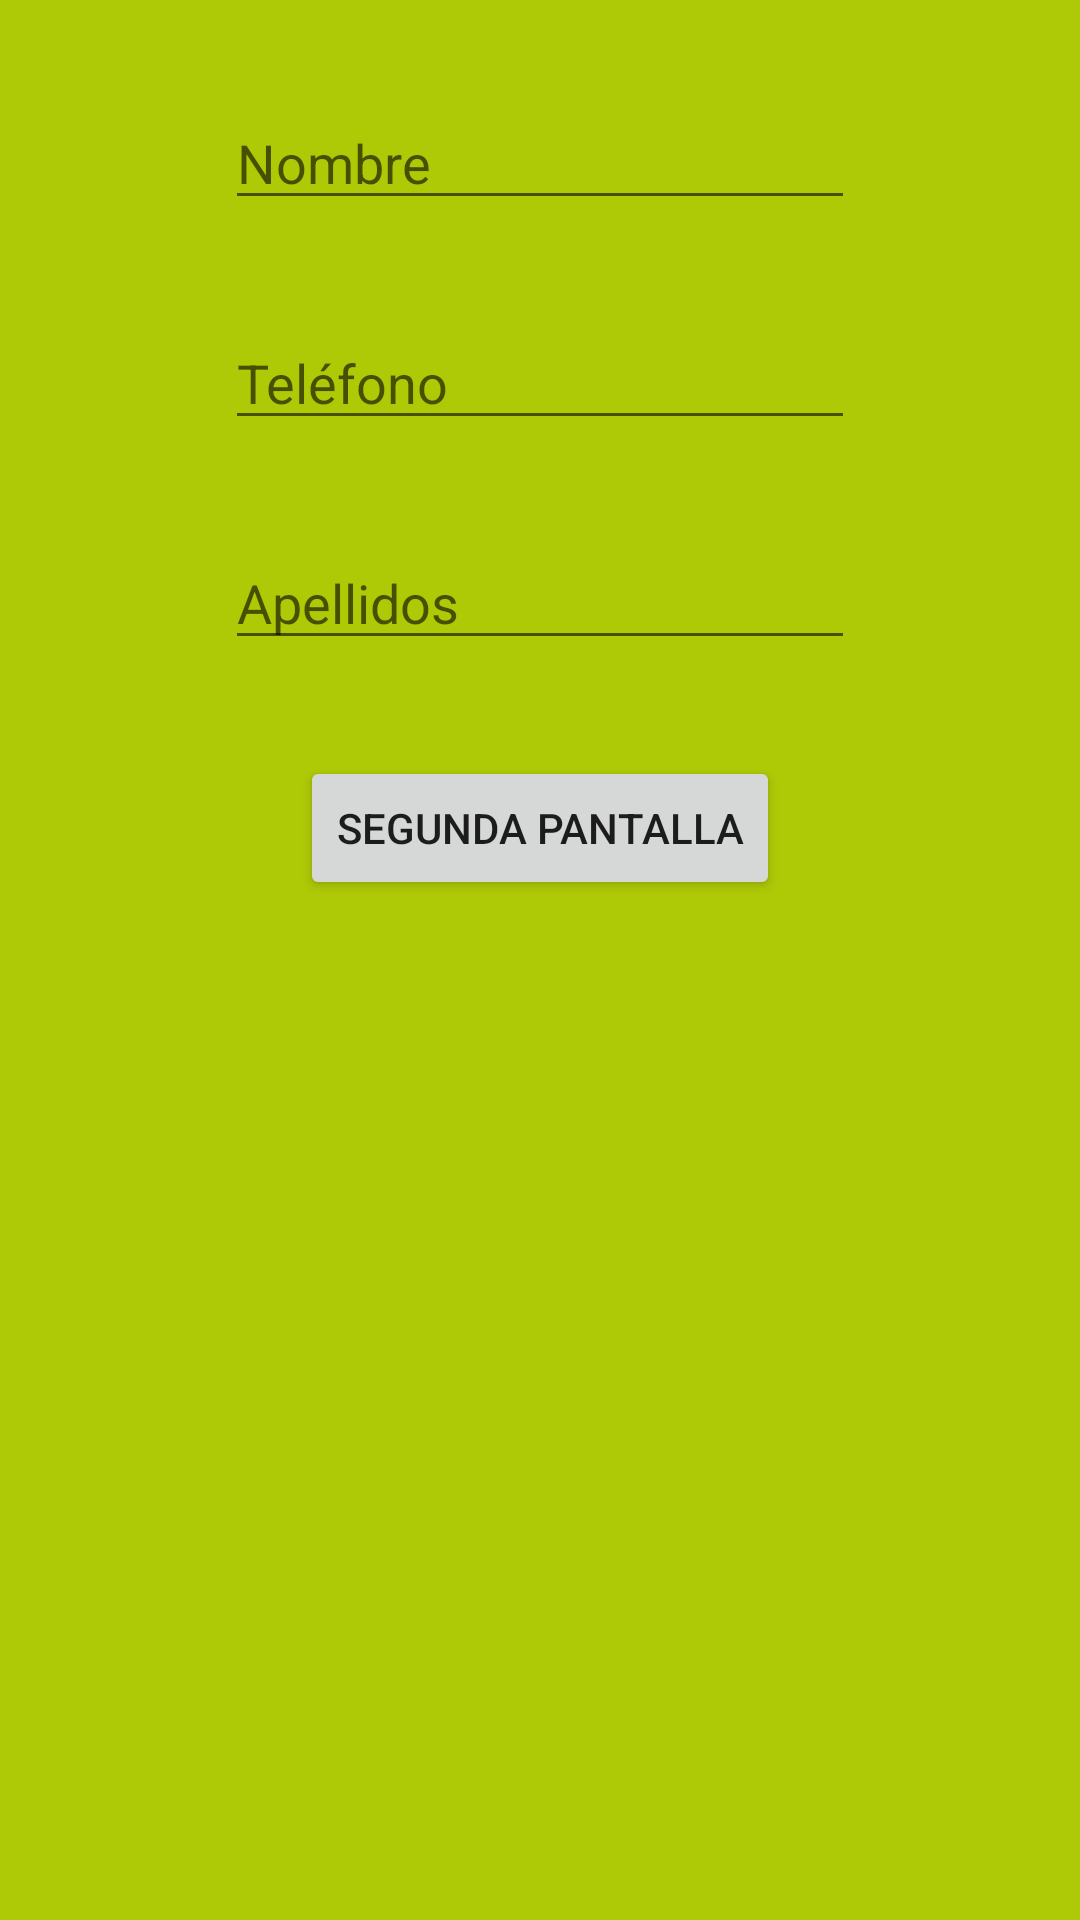

Here is an Android app screen rendered from its layout file. Give the layout XML and the strings, colors and styles it references.
<!-- AndroidManifest.xml: application theme Theme.EjemploNagationComponentObjeto -->
<!-- res/layout/fragment_inicio.xml -->
<?xml version="1.0" encoding="utf-8"?>
<androidx.constraintlayout.widget.ConstraintLayout xmlns:android="http://schemas.android.com/apk/res/android"
    xmlns:app="http://schemas.android.com/apk/res-auto"
    xmlns:tools="http://schemas.android.com/tools"
    android:id="@+id/frameLayout"
    android:layout_width="match_parent"
    android:layout_height="match_parent"
    android:background="#AEC906"
    tools:context="Fragmentos.InicioFragment" >

    <EditText
        android:id="@+id/edNombre"
        android:layout_width="wrap_content"
        android:layout_height="wrap_content"
        android:layout_marginTop="32dp"
        android:ems="10"
        android:inputType="textPersonName"
        android:hint="Nombre"
        app:layout_constraintEnd_toEndOf="parent"
        app:layout_constraintStart_toStartOf="parent"
        app:layout_constraintTop_toTopOf="parent" />

    <EditText
        android:id="@+id/edTelefono"
        android:layout_width="wrap_content"
        android:layout_height="wrap_content"
        android:layout_marginTop="32dp"
        android:ems="10"
        android:hint="Teléfono"
        android:inputType="number"
        app:layout_constraintEnd_toEndOf="parent"
        app:layout_constraintStart_toStartOf="parent"
        app:layout_constraintTop_toBottomOf="@+id/edNombre" />

    <EditText
        android:id="@+id/edApellidos"
        android:layout_width="wrap_content"
        android:layout_height="wrap_content"
        android:layout_marginTop="32dp"
        android:ems="10"
        android:hint="Apellidos"
        android:inputType="textPersonName"
        app:layout_constraintEnd_toEndOf="parent"
        app:layout_constraintStart_toStartOf="parent"
        app:layout_constraintTop_toBottomOf="@+id/edTelefono" />

    <Button
        android:id="@+id/btSegunda"
        android:layout_width="wrap_content"
        android:layout_height="wrap_content"
        android:layout_marginTop="32dp"
        android:text="Segunda Pantalla"
        app:layout_constraintEnd_toEndOf="parent"
        app:layout_constraintStart_toStartOf="parent"
        app:layout_constraintTop_toBottomOf="@+id/edApellidos" />
</androidx.constraintlayout.widget.ConstraintLayout>
<!-- resources referenced by this layout -->
<resources>
  <style name="Theme.EjemploNagationComponentObjeto" parent="Theme.MaterialComponents.DayNight.DarkActionBar">
          
          <item name="colorPrimary">@color/purple_500</item>
          <item name="colorPrimaryVariant">@color/purple_700</item>
          <item name="colorOnPrimary">@color/white</item>
          
          <item name="colorSecondary">@color/teal_200</item>
          <item name="colorSecondaryVariant">@color/teal_700</item>
          <item name="colorOnSecondary">@color/black</item>
          
          <item name="android:statusBarColor">?attr/colorPrimaryVariant</item>
          
      </style>
  <!-- not gathered from this repository: default colours our renderer supplied (Android Studio template values) -->
  <color name="purple_500">#FF6200EE</color>
  <color name="purple_700">#FF3700B3</color>
  <color name="teal_200">#FF03DAC5</color>
  <color name="teal_700">#FF018786</color>
  <color name="black">#FF000000</color>
  <color name="white">#FFFFFFFF</color>
</resources>
